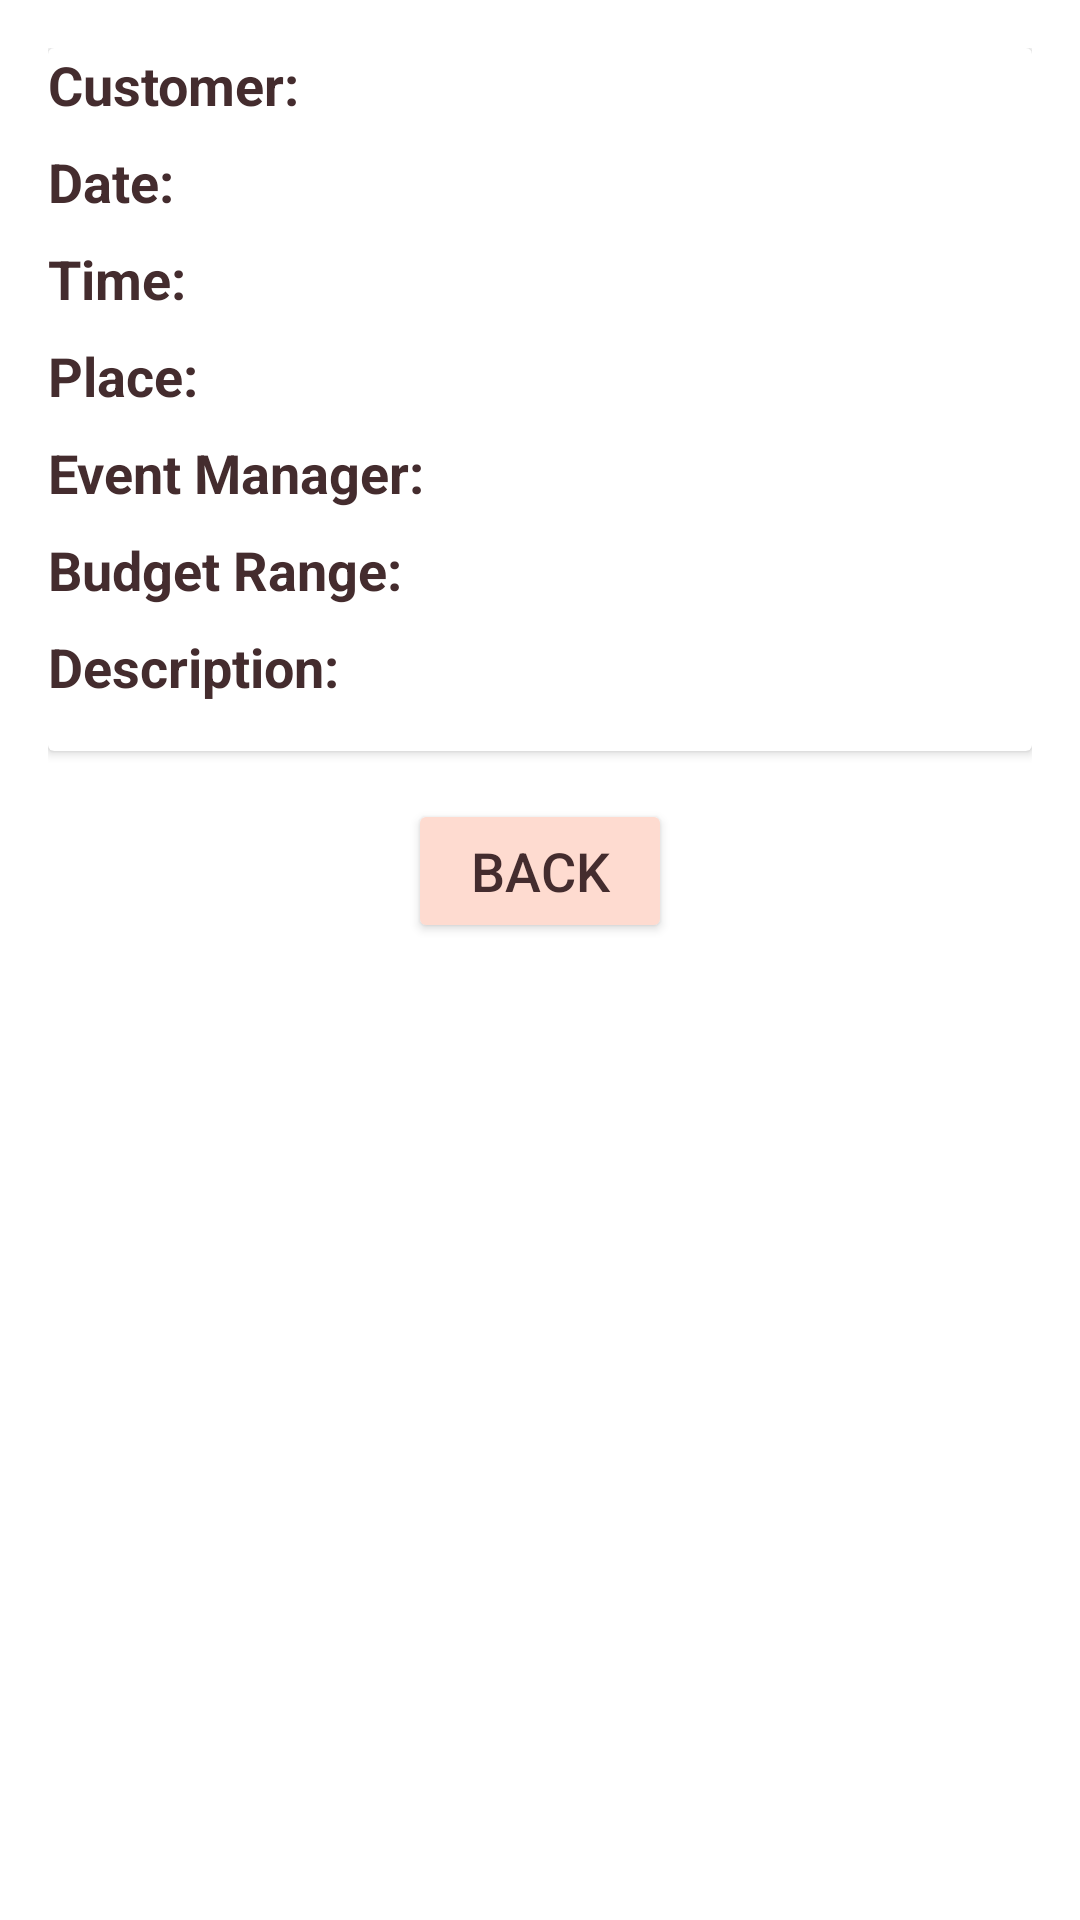

Produce the Android XML layout that renders to this screen, including the resource entries it uses.
<!-- AndroidManifest.xml: application theme Theme.WeddingPlanner -->
<!-- res/layout/activity_event_details.xml -->
<?xml version="1.0" encoding="utf-8"?>
<ScrollView xmlns:android="http://schemas.android.com/apk/res/android"
    android:layout_width="match_parent"
    android:layout_height="match_parent"
    android:background="@android:color/white"
    android:padding="16dp">

    <LinearLayout
        android:layout_width="match_parent"
        android:layout_height="wrap_content"
        android:orientation="vertical">

        <androidx.cardview.widget.CardView
            android:layout_width="match_parent"
            android:layout_height="wrap_content"
            android:layout_marginBottom="16dp"
            android:layout_gravity="center"
            android:padding="16dp">

            <LinearLayout
                android:layout_width="match_parent"
                android:layout_height="wrap_content"
                android:orientation="vertical">

                <LinearLayout
                    android:layout_width="match_parent"
                    android:layout_height="wrap_content"
                    android:orientation="horizontal"
                    android:layout_marginBottom="8dp">

                    <TextView
                        android:layout_width="wrap_content"
                        android:layout_height="wrap_content"
                        android:text="Customer:"
                        android:textSize="18sp"
                        android:textStyle="bold"
                        android:textColor="@color/primaryDarkColor"
                        android:layout_marginRight="8dp" />

                    <TextView
                        android:id="@+id/tvCustomerName"
                        android:layout_width="wrap_content"
                        android:layout_height="wrap_content"
                        android:textSize="18sp"
                        android:textColor="@color/primaryDarkColor" />
                </LinearLayout>

                <LinearLayout
                    android:layout_width="match_parent"
                    android:layout_height="wrap_content"
                    android:orientation="horizontal"
                    android:layout_marginBottom="8dp">

                    <TextView
                        android:layout_width="wrap_content"
                        android:layout_height="wrap_content"
                        android:text="Date:"
                        android:textSize="18sp"
                        android:textStyle="bold"
                        android:textColor="@color/primaryDarkColor"
                        android:layout_marginRight="8dp" />

                    <TextView
                        android:id="@+id/tvDate"
                        android:layout_width="wrap_content"
                        android:layout_height="wrap_content"
                        android:textSize="18sp"
                        android:textColor="@color/primaryDarkColor" />
                </LinearLayout>

                <LinearLayout
                    android:layout_width="match_parent"
                    android:layout_height="wrap_content"
                    android:orientation="horizontal"
                    android:layout_marginBottom="8dp">

                    <TextView
                        android:layout_width="wrap_content"
                        android:layout_height="wrap_content"
                        android:text="Time:"
                        android:textSize="18sp"
                        android:textStyle="bold"
                        android:textColor="@color/primaryDarkColor"
                        android:layout_marginRight="8dp" />

                    <TextView
                        android:id="@+id/tvTime"
                        android:layout_width="wrap_content"
                        android:layout_height="wrap_content"
                        android:textSize="18sp"
                        android:textColor="@color/primaryDarkColor" />
                </LinearLayout>

                <LinearLayout
                    android:layout_width="match_parent"
                    android:layout_height="wrap_content"
                    android:orientation="horizontal"
                    android:layout_marginBottom="8dp">

                    <TextView
                        android:layout_width="wrap_content"
                        android:layout_height="wrap_content"
                        android:text="Place:"
                        android:textSize="18sp"
                        android:textStyle="bold"
                        android:textColor="@color/primaryDarkColor"
                        android:layout_marginRight="8dp" />

                    <TextView
                        android:id="@+id/tvPlace"
                        android:layout_width="wrap_content"
                        android:layout_height="wrap_content"
                        android:textSize="18sp"
                        android:textColor="@color/primaryDarkColor" />
                </LinearLayout>

                <LinearLayout
                    android:layout_width="match_parent"
                    android:layout_height="wrap_content"
                    android:orientation="horizontal"
                    android:layout_marginBottom="8dp">

                    <TextView
                        android:layout_width="wrap_content"
                        android:layout_height="wrap_content"
                        android:text="Event Manager:"
                        android:textSize="18sp"
                        android:textStyle="bold"
                        android:textColor="@color/primaryDarkColor"
                        android:layout_marginRight="8dp" />

                    <TextView
                        android:id="@+id/tvEventManager"
                        android:layout_width="wrap_content"
                        android:layout_height="wrap_content"
                        android:textSize="18sp"
                        android:clickable="true"
                        android:focusable="true"
                        android:textStyle="bold"
                        android:textColor="@color/linkColor" />
                </LinearLayout>

                <LinearLayout
                    android:layout_width="match_parent"
                    android:layout_height="wrap_content"
                    android:orientation="horizontal"
                    android:layout_marginBottom="8dp">

                    <TextView
                        android:layout_width="wrap_content"
                        android:layout_height="wrap_content"
                        android:text="Budget Range:"
                        android:textSize="18sp"
                        android:textStyle="bold"
                        android:textColor="@color/primaryDarkColor"
                        android:layout_marginRight="8dp" />

                    <TextView
                        android:id="@+id/tvBudgetRange"
                        android:layout_width="wrap_content"
                        android:layout_height="wrap_content"
                        android:textSize="18sp"
                        android:textColor="@color/primaryDarkColor" />
                </LinearLayout>

                <LinearLayout
                    android:layout_width="match_parent"
                    android:layout_height="wrap_content"
                    android:orientation="horizontal"
                    android:layout_marginBottom="16dp">

                    <TextView
                        android:layout_width="wrap_content"
                        android:layout_height="wrap_content"
                        android:text="Description:"
                        android:textSize="18sp"
                        android:textStyle="bold"
                        android:textColor="@color/primaryDarkColor"
                        android:layout_marginRight="8dp" />

                    <TextView
                        android:id="@+id/tvDescription"
                        android:layout_width="wrap_content"
                        android:layout_height="wrap_content"
                        android:textSize="18sp"
                        android:textColor="@color/primaryDarkColor" />
                </LinearLayout>
            </LinearLayout>

        </androidx.cardview.widget.CardView>

        <Button
            android:id="@+id/btnBack"
            android:layout_width="wrap_content"
            android:layout_height="wrap_content"
            android:backgroundTint="@color/primaryColor"
            android:text="Back"
            android:textColor="@color/primaryDarkColor"
            android:textSize="18sp"
            android:layout_gravity="center" />
    </LinearLayout>
</ScrollView>
<!-- resources referenced by this layout -->
<resources>
  <color name="primaryColor">#FEDBD0</color>
  <color name="primaryDarkColor">#442C2E</color>
  <style name="Theme.WeddingPlanner" parent="Base.Theme.WeddingPlanner" />
  <style name="Base.Theme.WeddingPlanner" parent="Theme.Material3.DayNight.NoActionBar">
          
          
          <item name="android:statusBarColor">@color/primaryDarkColor</item>
      </style>
</resources>
